The GitHub repository locngohpe1/bmw contains a labelled image folder "obstacles" with 2 categories: dynamic, static. Examples follow, each with its label.

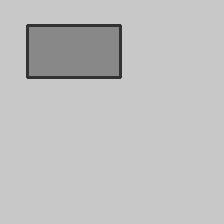
Label: static

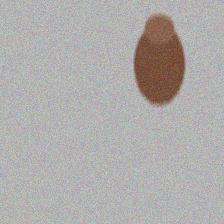
Label: dynamic

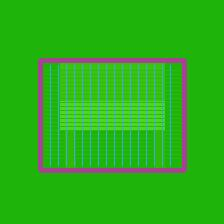
Label: static

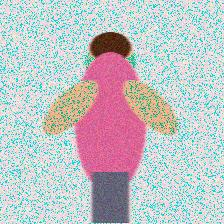
Label: dynamic

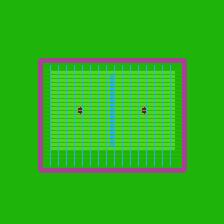
Label: static

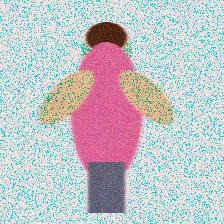
Label: dynamic
